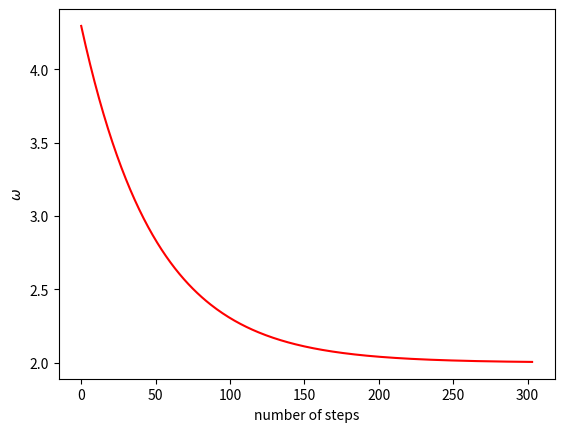

Here is the Python script that generated this plot:
# -*- coding: utf-8 -*-
"""
Created on Wed Jul  5 09:59:38 2017

@author: ishihara
"""

import numpy as np
import matplotlib.pyplot as plt

def J(x):
    return x*(x-4)+5

def diffJ(x):
    h = 1e-4
    return (J(x+h) - J(x)) / h

n = 100
x = np.linspace(0, 5, n)
np.random.seed(seed = 32)
stack = [] # プロット用のリスト

'''
# Graph
plt.xlim(-1, 6)
plt.ylim(-1, 8)
plt.xlabel(r"$\omega$")
plt.ylabel(r"$J(\omega)$")
plt.plot(x, J(x), "b")
plt.show()
'''

# 初期値
omega = np.random.rand()*5
# ステップ幅
eta = 0.01

for i in range(100000):
    # プロット用のリスト
    stack.append(omega)
    # パラメータ更新
    omega = omega-eta*diffJ(omega)
        # 収束判定
    if eta*diffJ(omega)<=0.0001:
        break

# 結果表示
plt.xlabel(r"number of steps")
plt.ylabel(r"$\omega$")
plt.plot(stack, "r")
plt.show()